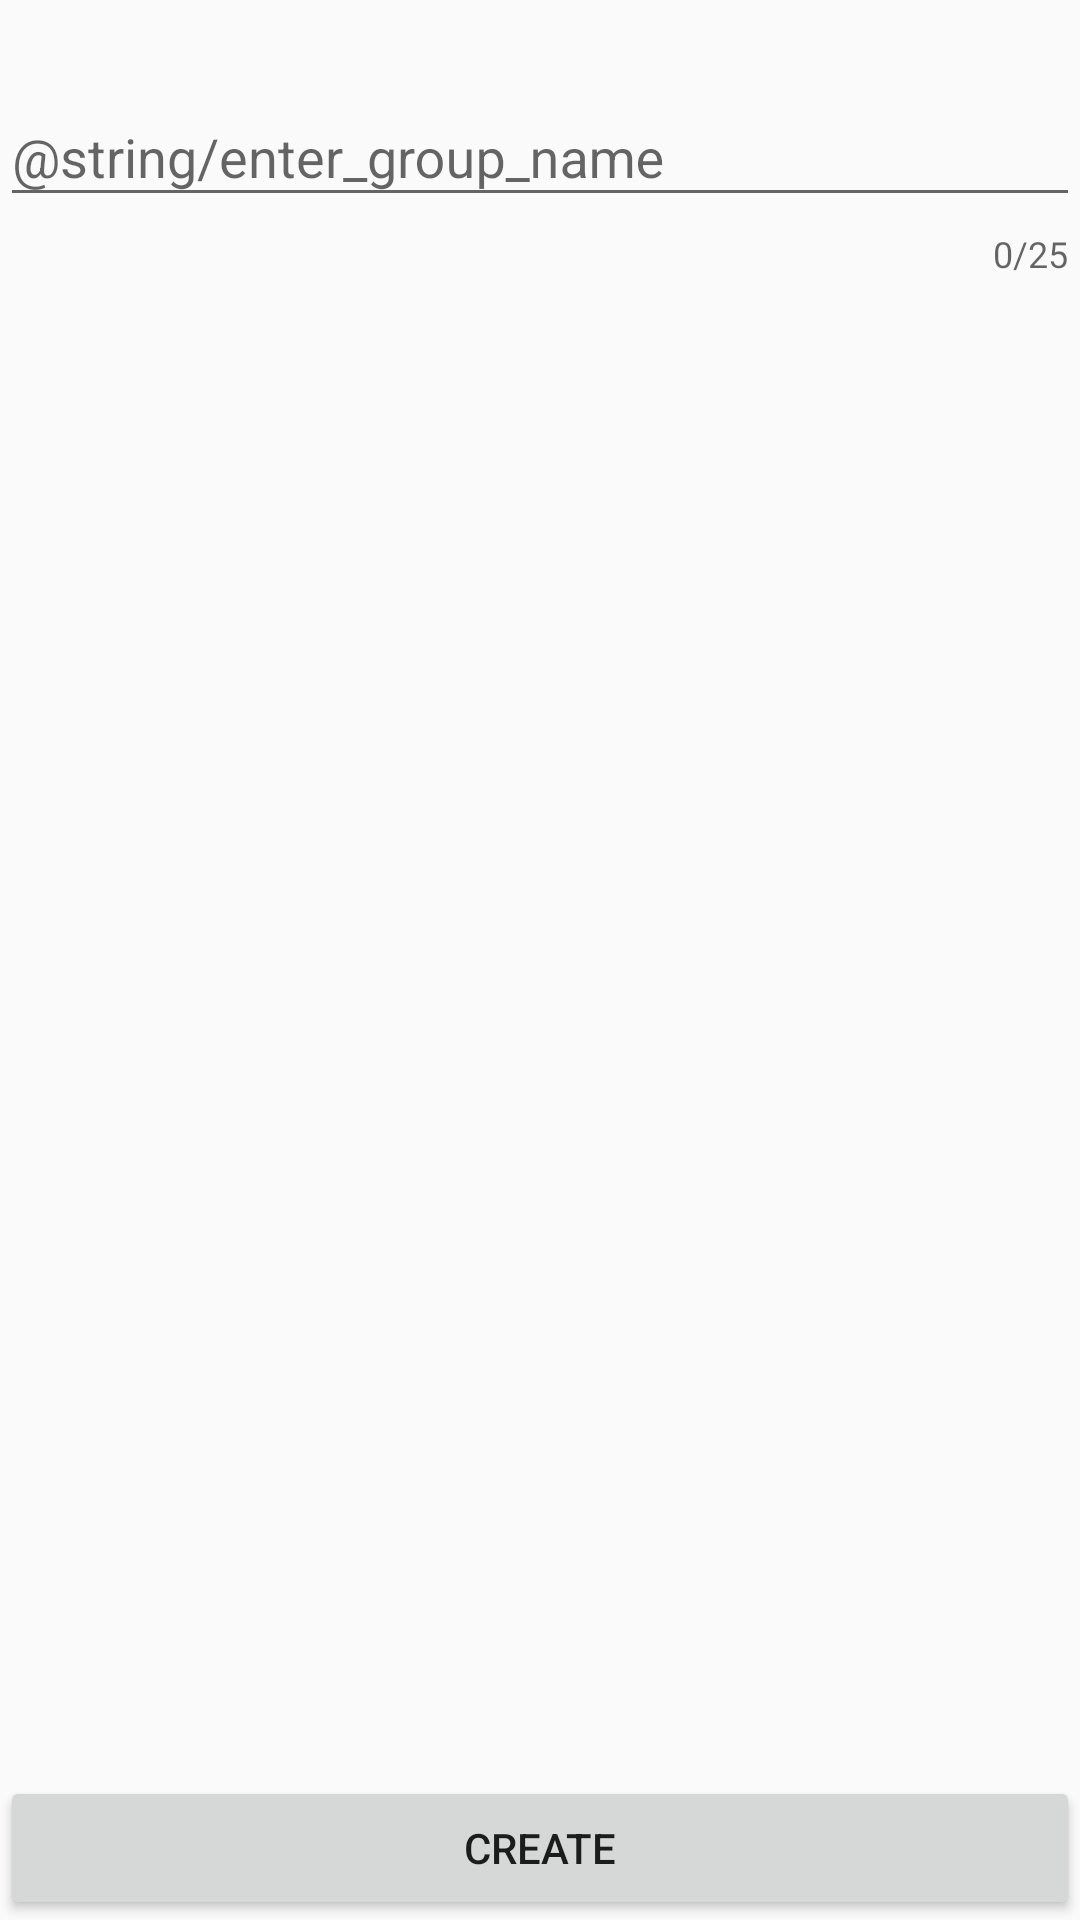

Layout XML and referenced resources for this Android screen:
<!-- AndroidManifest.xml: application theme AppTheme -->
<!-- res/layout/activity_create.xml -->
<?xml version="1.0" encoding="utf-8"?>
<RelativeLayout xmlns:android="http://schemas.android.com/apk/res/android"
    xmlns:app="http://schemas.android.com/apk/res-auto"
    android:layout_width="match_parent"
    android:layout_height="match_parent"
    android:background="@drawable/side_nav_bar">

    <com.google.android.material.textfield.TextInputLayout
        android:id="@+id/input_groupName"
        android:layout_width="match_parent"
        android:layout_height="wrap_content"
        android:layout_marginTop="20dp"
        app:counterEnabled="true"
        app:counterMaxLength="25"
        app:errorEnabled="true">

        <com.google.android.material.textfield.TextInputEditText
            android:layout_width="match_parent"
            android:layout_height="wrap_content"
            android:hint="@string/enter_group_name"
            android:inputType="text" />
    </com.google.android.material.textfield.TextInputLayout>

    <Button
        android:id="@+id/createGroup"
        android:layout_width="match_parent"
        android:layout_height="wrap_content"
        android:text="Create"
        android:layout_alignParentBottom="true"
        android:onClick="createGroup"/>
</RelativeLayout>
<!-- resources referenced by this layout -->
<resources>
  <style name="AppTheme" parent="Theme.AppCompat.Light.DarkActionBar">
          
          <item name="colorPrimary">@color/colorPrimary</item>
          <item name="colorPrimaryDark">@color/colorPrimaryDark</item>
          <item name="colorAccent">@color/colorAccent</item>
      </style>
  <!-- not gathered from this repository: default colours our renderer supplied (Android Studio template values) -->
  <color name="colorPrimary">#FF6200EE</color>
  <color name="colorPrimaryDark">#FF3700B3</color>
  <color name="colorAccent">#FF03DAC5</color>
</resources>
